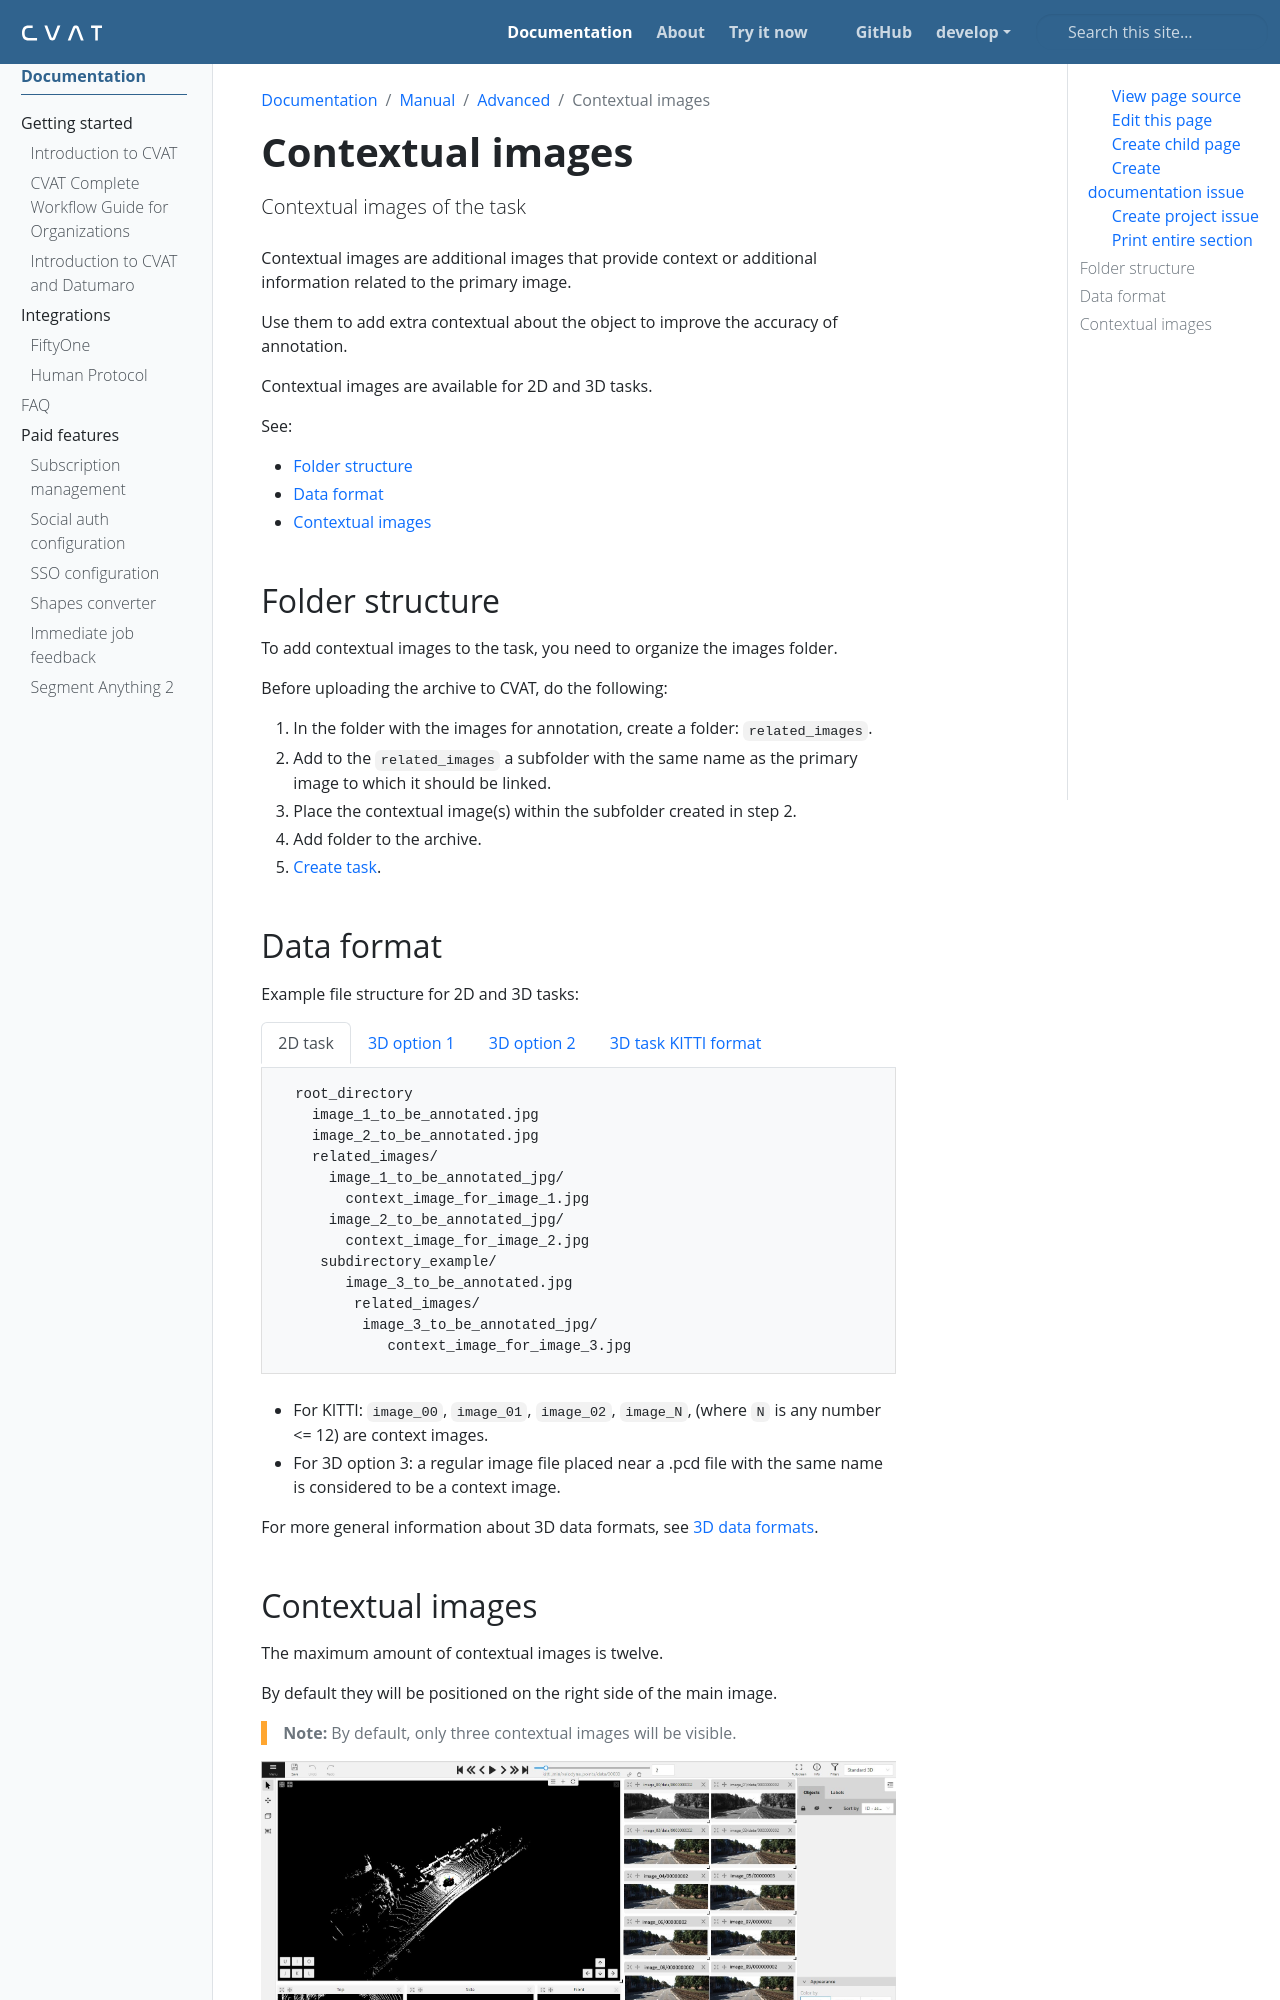

repository: wanlanli/cvat · page: docs/manual/advanced/contextual-images/index.html · generator: sphinx

---
title: 'Contextual images'
linkTitle: 'Contextual images'
weight: 26
description: 'Contextual images of the task'
---

Contextual images are additional images that provide
context or additional information related to the primary image.

Use them to add extra contextual about the object to improve the accuracy of annotation.

Contextual images are available for 2D and 3D tasks.

See:

- [Folder structure](#folder-structure)
- [Data format](#data-format)
- [Contextual images](#contextual-images)

## Folder structure

To add contextual images to the task, you need to organize
the images folder.

Before uploading the archive to CVAT, do the following:

1. In the folder with the images for annotation, create a folder: `related_images`.
2. Add to the `related_images` a subfolder with the same name
   as the primary image to which it should be linked.
3. Place the contextual image(s) within the subfolder created in step 2.
4. Add folder to the archive.
5. {{< ilink "/docs/manual/basics/create-annotation-task#create-a-task" "Create task" >}}.
